Run: headless pygame with SDL's dummy video driver; simulated clock (each Clock.tick advances the game by its frame time, no real sleeping); random seed 0; keys injected as events and as key.get_pressed() state; no mouse input.
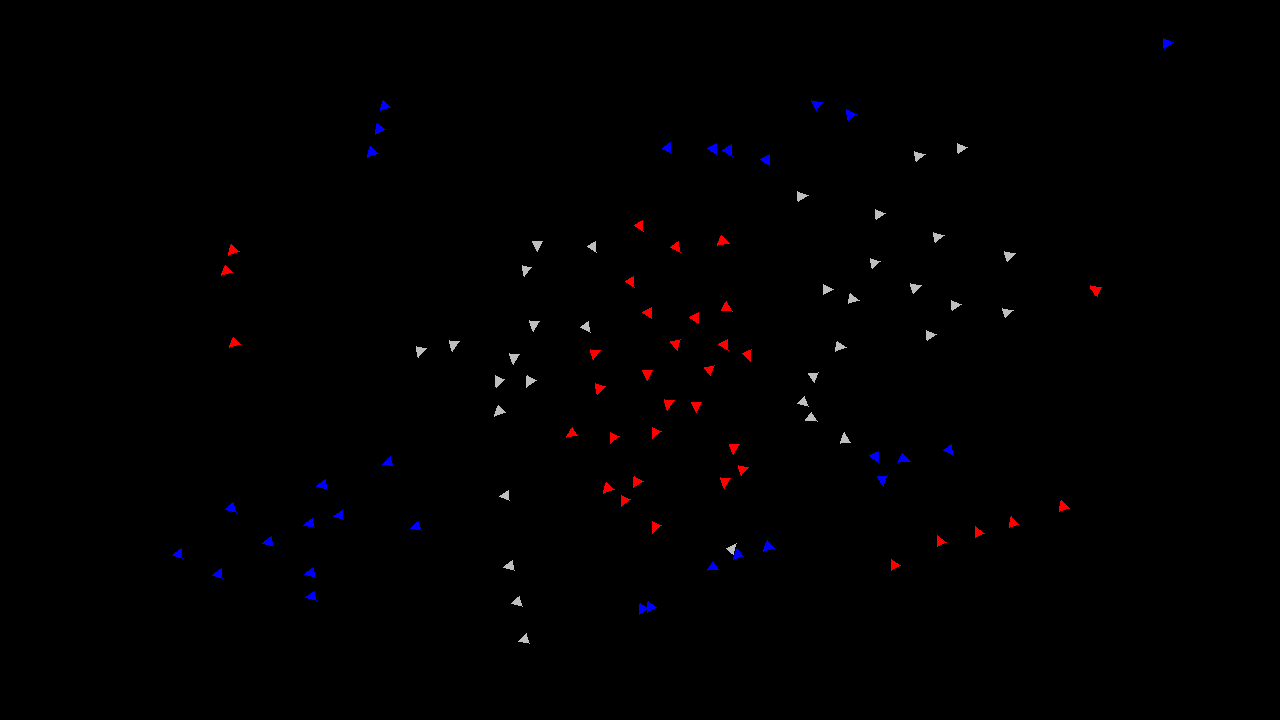
Frame 1 of 4 · flips 1–60 · no input
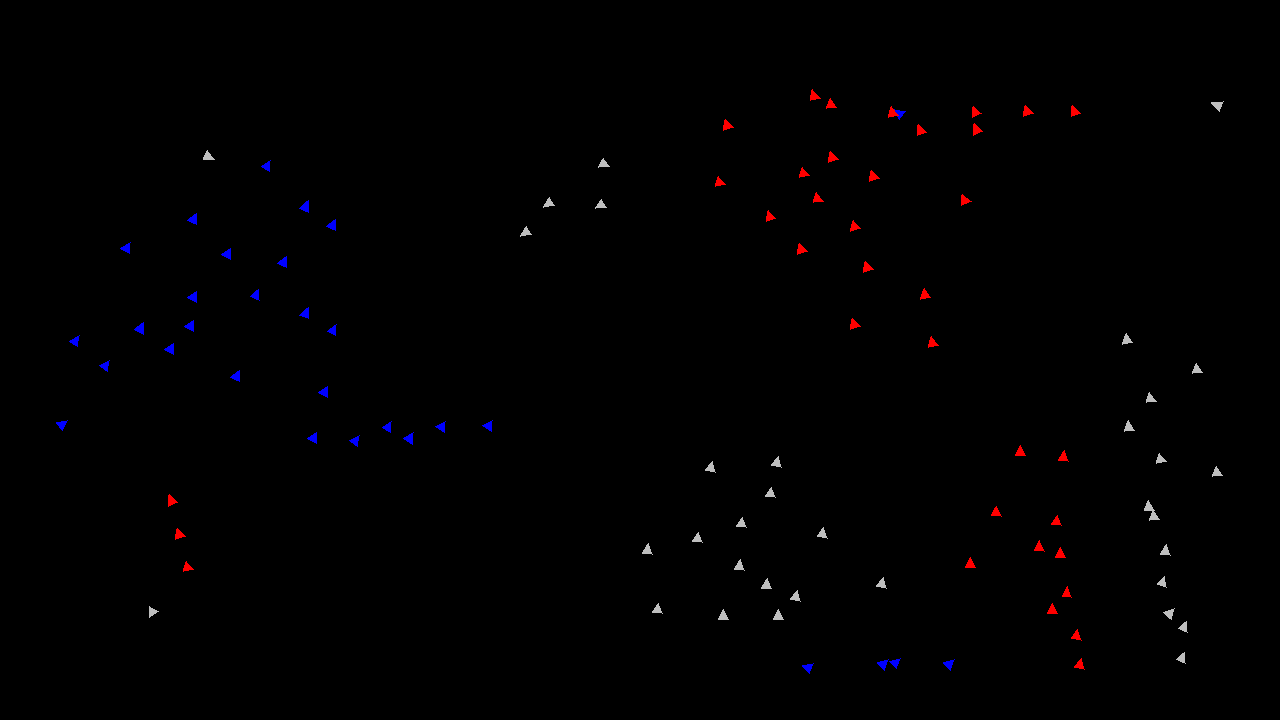
Frame 2 of 4 · flips 61–180 · tapped SPACE, RETURN · held RIGHT (→), D
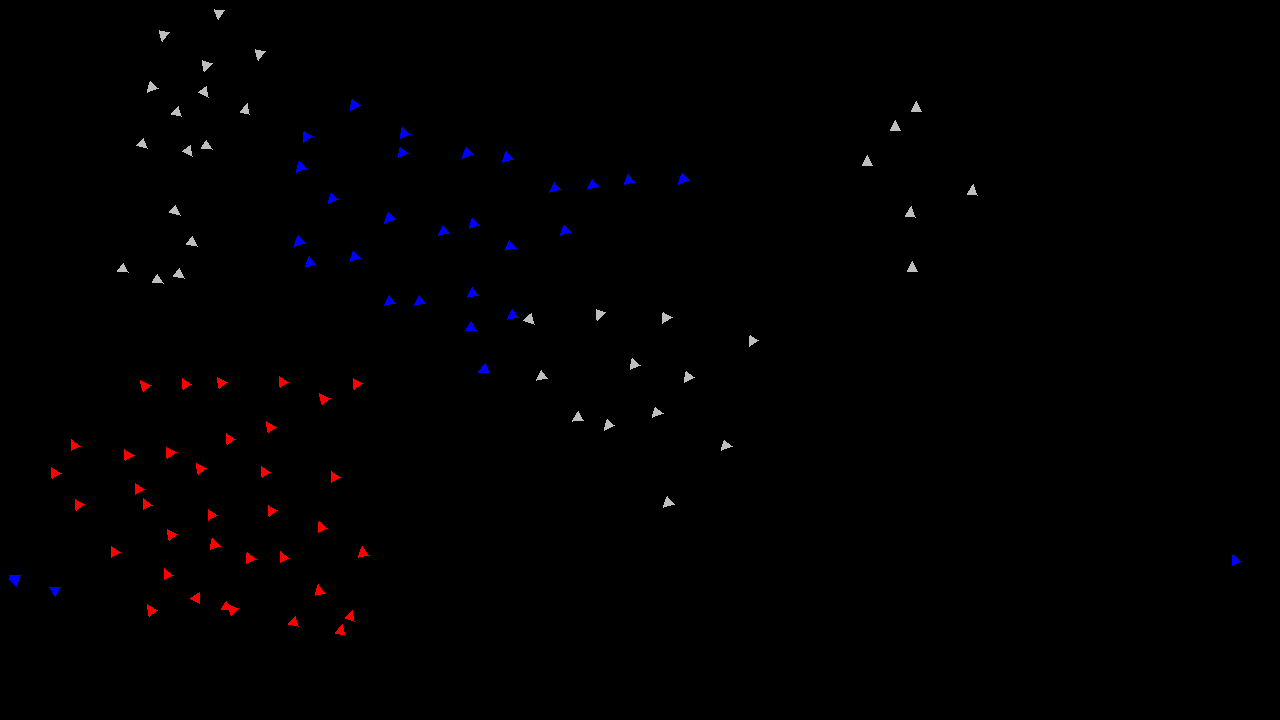
Frame 3 of 4 · flips 181–300 · held DOWN (↓), S
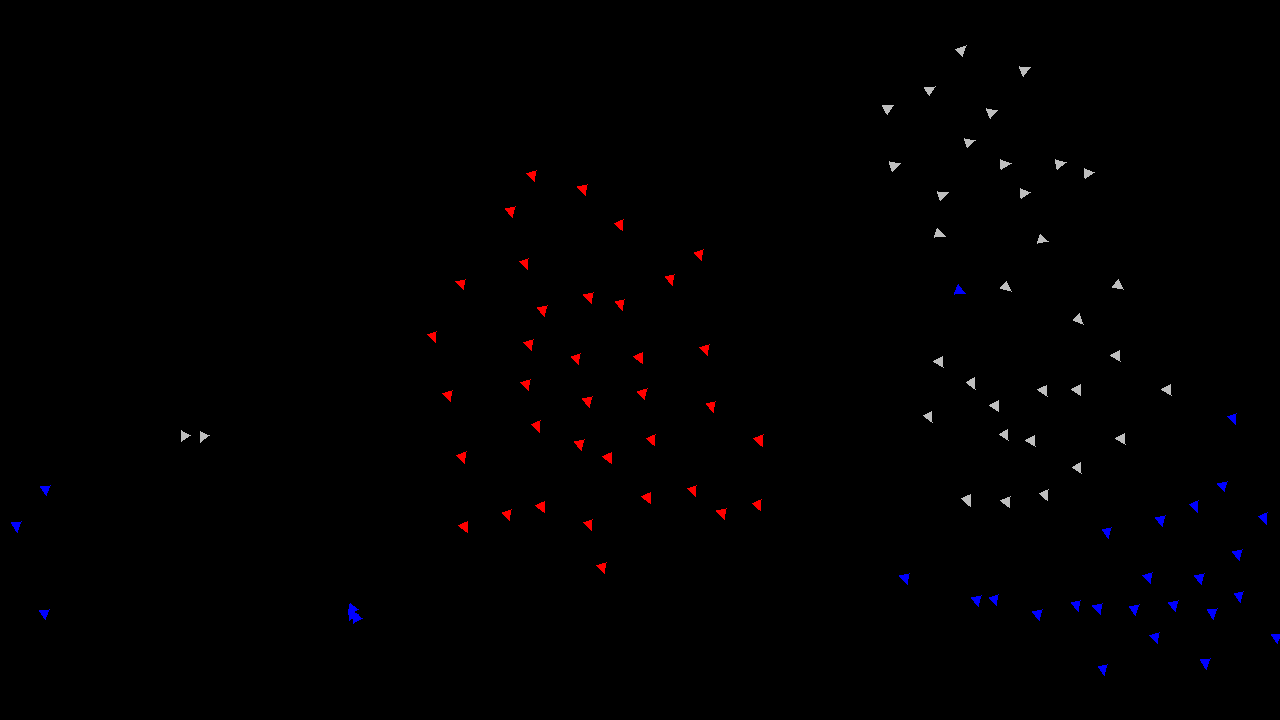
Frame 4 of 4 · flips 301–420 · held LEFT (←), A, UP (↑), W

The pygame program that drew these frames:

import pygame
import random
import math

#############
# CONSTANTS #
#############
visualRange = 100
avoidRange = 100
avoidFactor = 0.5
cohesionFactor = 1
alignmentFactor = 1
coneSize = math.radians(180)


##############
# BOID CLASS #
##############

class Boid(pygame.sprite.Sprite):
    def __init__(self, screen):
        pygame.sprite.Sprite.__init__(self)
        self.position =     pygame.Vector2(random.randint(0, 1280), random.randint(0, 720))
        self.velocity =     pygame.Vector2(random.uniform(-10, 10), random.uniform(-10, 10))
        self.acceleration = pygame.Vector2(0, 0)

        self.type = random.choice(["blue", "red", "gray"])

        self.speed =        0

        if self.type == "blue":
            self.maxSpeed =     10
            self.minSpeed =     7
        elif self.type == "red":
            self.maxSpeed =     8
            self.minSpeed =     5
        elif self.type == "gray":
            self.maxSpeed =     12
            self.minSpeed =     9

        self.mass = random.uniform(1.0,2.0)

        self.screen =       screen

    def update(self):
        self.wrap()
        self.avoidEdge()
        self.acceleration /= self.mass
        self.velocity +=    self.acceleration
        self.speed =        math.sqrt(self.velocity.x**2 + self.velocity.y**2)

        if self.speed > self.maxSpeed:
            self.velocity *= 0.95
        if self.speed < self.minSpeed:
            self.velocity *= 1.05

        self.position +=    self.velocity      
        self.acceleration = pygame.Vector2(0, 0) 

    def avoidEdge(self):
        x, y = self.position.x, self.position.y

        # Calculate distance from edges
        left_distance = x
        right_distance = 1280 - x
        top_distance = y
        bottom_distance = 720 - y

        # Calculate the minimum distance to any edge
        min_edge_distance = min(left_distance, right_distance, top_distance, bottom_distance)

        if min_edge_distance < avoidRange and min_edge_distance > 0:
            # Determine which edge is closest
            if left_distance == min_edge_distance:
                direction = pygame.Vector2(1, 0)
            elif right_distance == min_edge_distance:
                direction = pygame.Vector2(-1, 0)
            elif top_distance == min_edge_distance:
                direction = pygame.Vector2(0, 1)
            else:  # bottom_distance == min_edge_distance
                direction = pygame.Vector2(0, -1)

            # Apply force to move away from the edge
            avoidForce = (direction * (0.5 / min_edge_distance)).normalize() * 1.7
            self.acceleration += avoidForce


    def wrap(self):
        if self.position.x < 0:
            self.position.x = 1280
        if self.position.x > 1280:
            self.position.x = 0

        if self.position.y < 0:
            self.position.y = 720
        if self.position.y > 720:
            self.position.y = 0


    def draw(self):
        trianglePoints = [[0,10], [-5,0], [5,0]]
        rotation = math.atan2(self.velocity.y, self.velocity.x)
        rotatedPoints = [[trianglePoints[0][0]*math.cos(rotation)-trianglePoints[0][1]*math.sin(rotation)+self.position.x, trianglePoints[0][0]*math.sin(rotation)+trianglePoints[0][1]*math.cos(rotation)+self.position.y],
                         [trianglePoints[1][0]*math.cos(rotation)-trianglePoints[1][1]*math.sin(rotation)+self.position.x, trianglePoints[1][0]*math.sin(rotation)+trianglePoints[1][1]*math.cos(rotation)+self.position.y],
                         [trianglePoints[2][0]*math.cos(rotation)-trianglePoints[2][1]*math.sin(rotation)+self.position.x, trianglePoints[2][0]*math.sin(rotation)+trianglePoints[2][1]*math.cos(rotation)+self.position.y]]
        pygame.draw.polygon(self.screen, self.type, rotatedPoints)


##################
# MAIN FUNCTIONS #
##################
def alignment(boids):
    for boid1 in boids:
        avgVelocity = pygame.Vector2(0, 0)
        count = 0
        
        for boid2 in boids:
            if boid1 != boid2 and boid1.type == boid2.type:
                distance = boid1.position.distance_to(boid2.position)
                if distance < visualRange:    
                    avgVelocity += boid2.velocity
                    count += 1

        if count > 0:
            avgVelocity /= count  
            steeringForce = (avgVelocity - boid1.velocity).normalize() * alignmentFactor
            boid1.acceleration += steeringForce  

def cohesion(boids): 
    for boid1 in boids:
        netPos = pygame.Vector2(0,0)
        count = 0
        for boid2 in boids:
            if boid1 != boid2 and boid1.type == boid2.type:
                distance = boid1.position.distance_to(boid2.position) 
                if distance < visualRange:
                    netPos += boid2.position
                    count += 1
        if count != 0:
            netPos /= count 
            netForce = (netPos - boid1.position).normalize() * cohesionFactor
            boid1.acceleration += netForce

def avoid(boids, avoidFactor):
    for boid1 in boids:
        for boid2 in boids:
            if boid1 != boid2:
                distance = boid1.position.distance_to(boid2.position)
                if distance < avoidRange:
                    direction = boid1.position - boid2.position
                    avoidForce = (direction / distance**2).normalize() * avoidFactor
                    boid1.acceleration += avoidForce

        
def main():
    pygame.init()

    screen =    pygame.display.set_mode((1280, 720))
    clock =     pygame.time.Clock()

    boids = [Boid(screen) for _ in range(100)]
    

    while True:
        events = pygame.event.get()
        for event in events:
            if event.type == pygame.QUIT:
                pygame.quit()

        
        alignment(boids)
        cohesion(boids)
        avoid(boids, avoidFactor)

        screen.fill("black")
        
        for boid in boids:
            boid.update()
            boid.draw()
            
        
        pygame.display.flip()
        clock.tick(60)


if __name__ == "__main__":
    main()
